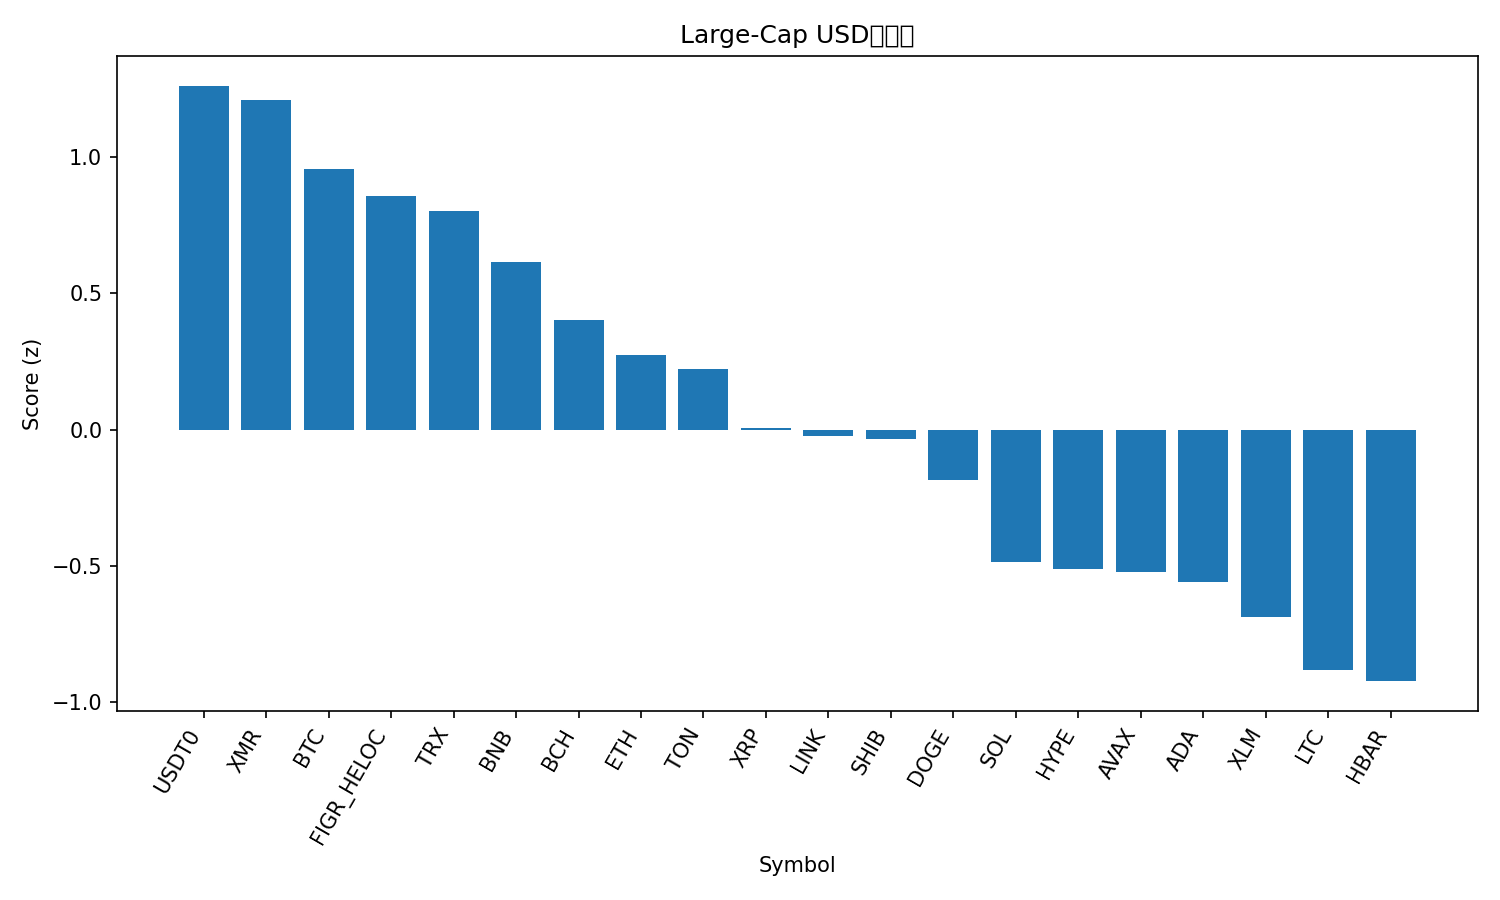

Values plotted in this chart, from the file beside it:
rank, name, symbol, price, pct_1h, pct_24h, pct_7d, pct_1h_vs_btc, pct_24h_vs_btc, pct_7d_vs_btc, market_cap_rank, market_cap, volume_usd, score
1, USDT0, USDT0, 1.001, -0.004701, 0.03409, 0.003696, -0.3174, 2.692, 3.331, 29, 7135746397, 484155768, 1.262
2, Monero, XMR, 311, -0.2394, 1.194, -0.7317, -0.5521, 3.852, 2.596, 34, 5735837410, 191717428, 1.208
3, Bitcoin, BTC, 107473, 0.3127, -2.658, -3.328, 0.0, 0.0, 0.0, 1, 2143980327211, 90797213569, 0.9559
4, Figure Heloc, FIGR_HELOC, 1.0, 0.0, -1.939, -1.08, -0.3127, 0.7193, 2.247, 15, 13199109700, 608944296, 0.8586
5, TRON, TRX, 0.3192, -0.2299, -1.49, 0.3877, -0.5425, 1.167, 3.715, 9, 30196001745, 1063727490, 0.8028
6, BNB, BNB, 1063, 0.04296, -1.394, -8.173, -0.2697, 1.264, -4.845, 4, 147960192632, 2682498869, 0.6166
7, Bitcoin Cash, BCH, 469.5, 0.446, -4.207, -9.868, 0.1333, -1.55, -6.54, 21, 9354685001, 270965592, 0.4007
8, Ethereum, ETH, 3756, 0.06554, -4.532, -5.363, -0.2471, -1.875, -2.035, 2, 453462695474, 43156419723, 0.2737
9, Toncoin, TON, 2.11, -0.1929, -3.398, -4.728, -0.5056, -0.7401, -1.4, 36, 5315513160, 170494657, 0.2239
10, XRP, XRP, 2.35, -0.2666, -4.962, -2.43, -0.5793, -2.305, 0.8972, 5, 140882326148, 4345442742, 0.006437
11, Chainlink, LINK, 17.04, -0.1194, -5.012, -5.325, -0.4321, -2.354, -1.998, 16, 11859308038, 980838803, -0.0245
12, Shiba Inu, SHIB, 9.76e-06, -0.08143, -5.209, -5.476, -0.3941, -2.551, -2.149, 33, 5739949472, 187831672, -0.03295
13, Dogecoin, DOGE, 0.1883, -0.3001, -5.23, -4.523, -0.6128, -2.573, -1.196, 10, 28499381314, 2516648035, -0.1868
14, Solana, SOL, 179.1, -0.2487, -6.175, -7.956, -0.5613, -3.517, -4.628, 6, 97780619558, 7568291305, -0.4844
15, Hyperliquid, HYPE, 34.93, -0.8206, -3.487, -7.237, -1.133, -0.8294, -3.909, 20, 9452321561, 603394547, -0.5117
16, Avalanche, AVAX, 18.77, 0.1299, -6.359, -14.5, -0.1827, -3.701, -11.17, 27, 8003826364, 578481466, -0.5232
17, Cardano, ADA, 0.6177, -0.3336, -6.237, -7.516, -0.6463, -3.58, -4.188, 11, 22559990222, 1301782075, -0.5585
18, Stellar, XLM, 0.3049, -0.6343, -5.876, -5.878, -0.947, -3.218, -2.55, 19, 9757355576, 225470488, -0.6883
19, Litecoin, LTC, 91.04, -1.237, -4.585, -3.284, -1.55, -1.927, 0.04338, 30, 6956664251, 739703625, -0.882
20, Hedera, HBAR, 0.1635, -0.5926, -6.65, -8.419, -0.9053, -3.993, -5.092, 31, 6929778804, 234096954, -0.923
21, Sui, SUI, 2.37, -1.244, -7.589, -11.39, -1.557, -4.931, -8.057, 24, 8580796966, 1217383278, -1.855
